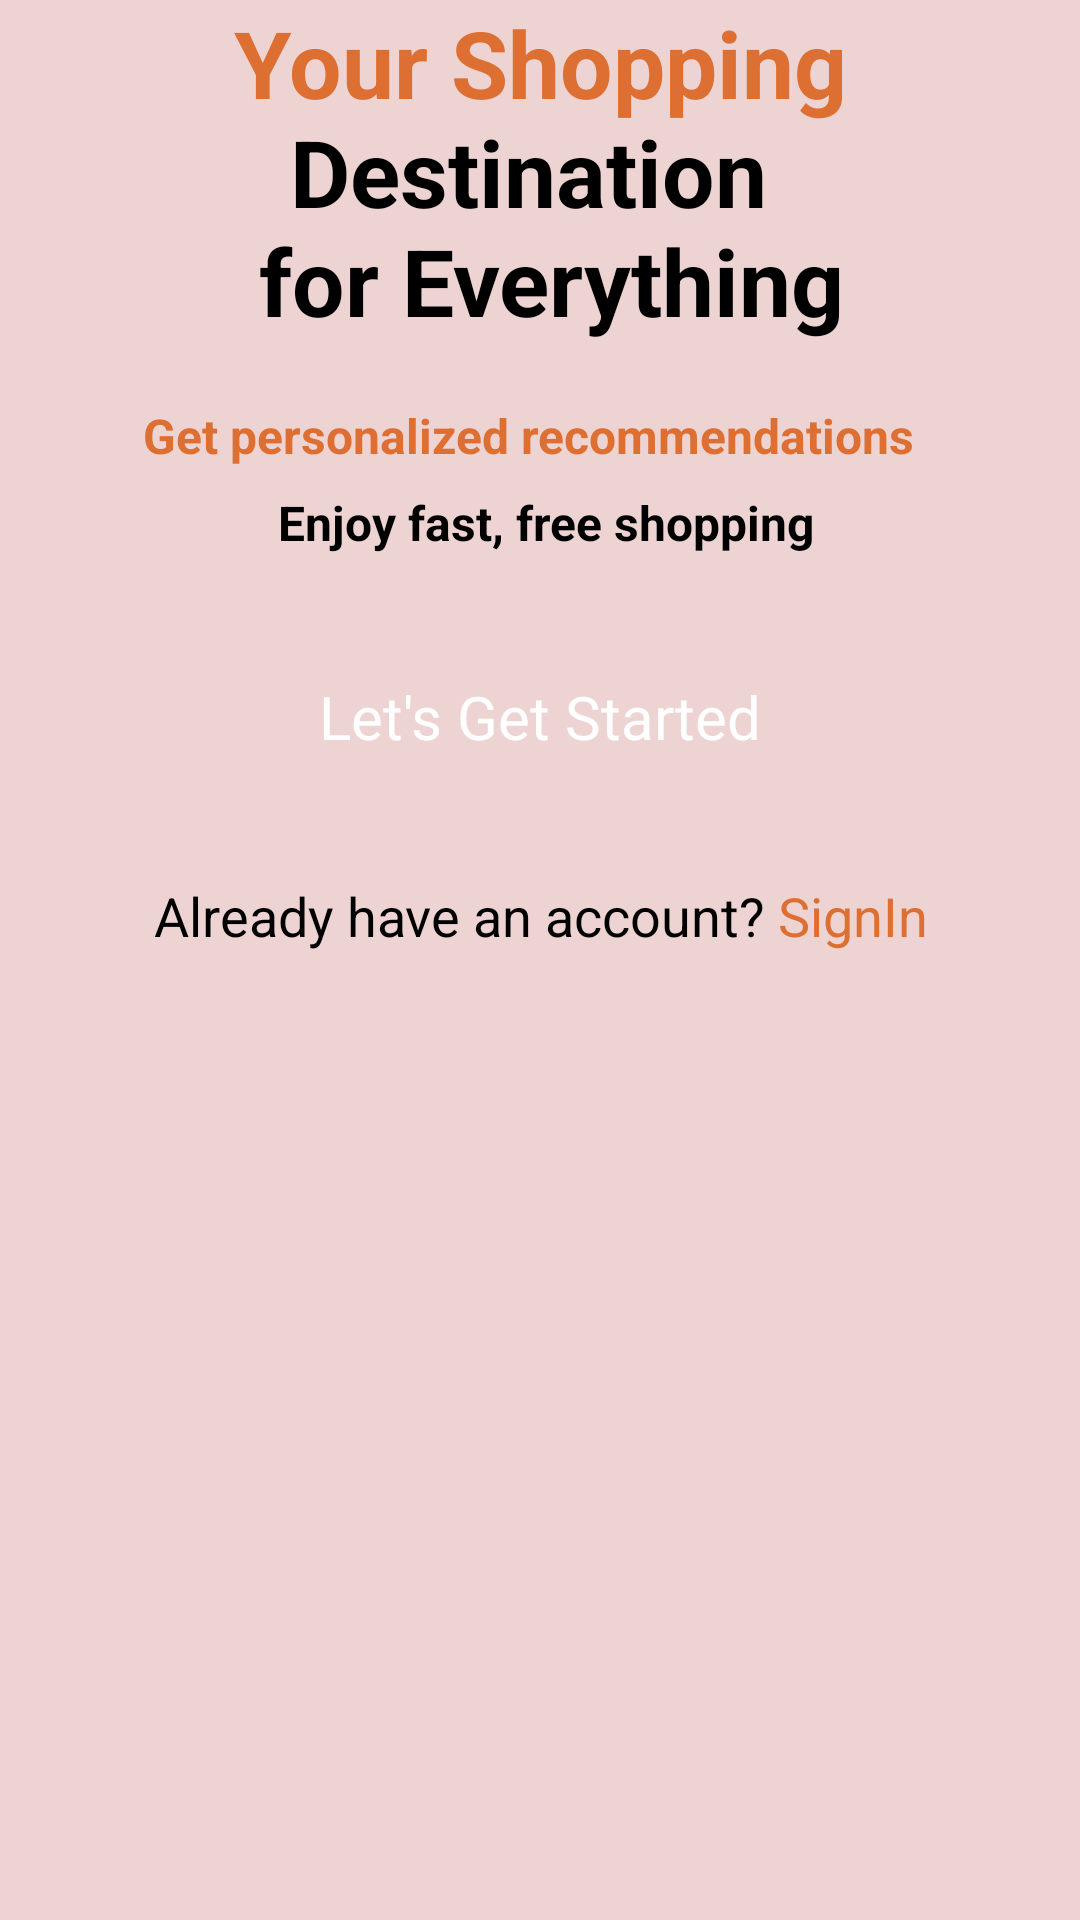

Here is an Android app screen rendered from its layout file. Give the layout XML and the strings, colors and styles it references.
<!-- AndroidManifest.xml: application theme Theme.Ecommerce4You -->
<!-- res/layout/activity_splash.xml -->
<?xml version="1.0" encoding="utf-8"?>
<androidx.constraintlayout.widget.ConstraintLayout xmlns:android="http://schemas.android.com/apk/res/android"
    xmlns:app="http://schemas.android.com/apk/res-auto"
    xmlns:tools="http://schemas.android.com/tools"
    android:id="@+id/main"
    android:layout_width="match_parent"
    android:layout_height="match_parent"
    android:background="#EED3D3"
    tools:context=".Activity.SplashActivity">

    <ScrollView
        android:layout_width="match_parent"
        android:layout_height="match_parent"
        app:layout_constraintStart_toStartOf="parent"
        app:layout_constraintTop_toTopOf="parent">

        <LinearLayout
            android:layout_width="match_parent"
            android:layout_height="wrap_content"
            android:orientation="vertical">

            <ImageView
                android:id="@+id/imageView"
                android:layout_width="match_parent"
                android:layout_height="wrap_content"
                app:srcCompat="@drawable/splash_pic" />

            <TextView
                android:id="@+id/textView"
                android:layout_width="match_parent"
                android:layout_height="wrap_content"
                android:text="@string/title_splash"
                android:textAlignment="center"
                android:textColor="@color/black"
                android:textSize="31sp"
                android:textStyle="bold" />

            <TextView
                android:id="@+id/textView2"
                android:layout_width="match_parent"
                android:layout_height="wrap_content"
                android:layout_marginTop="20sp"
                android:lineSpacingExtra="10dp"
                android:text="@string/subtitle_splash"
                android:textColor="@color/black"
                android:textStyle="bold"
                android:textAlignment="center"
                android:textSize="16sp"

                />

            <androidx.appcompat.widget.AppCompatButton
                android:id="@+id/startBtn"
                style="@android:style/Widget.Button"
                android:layout_width="match_parent"
                android:layout_height="wrap_content"
                android:layout_margin="30dp"
                android:background="@drawable/orange_bg"
                android:text="Let's Get Started"
                android:textColor="@color/white"
                android:textSize="20sp" />

            <TextView
                android:id="@+id/signinBtn"
                android:layout_width="match_parent"
                android:layout_height="wrap_content"
                android:text="@string/signin"
                android:textAlignment="center"
                android:textColor="@color/black"

                android:textSize="18sp" />
        </LinearLayout>
    </ScrollView>
</androidx.constraintlayout.widget.ConstraintLayout>
<!-- resources referenced by this layout -->
<resources>
  <color name="black">#FF000000</color>
  <color name="white">#FFFFFFFF</color>
  <string name="signin">Already have an account? <font color="#dc6f31">SignIn</font> </string>
  <string name="subtitle_splash"><font color="#dc6f31">Get personalized recommendations </font> \n  Enjoy fast, free shopping </string>
  <string name="title_splash"><font color="#dc6f31">Your Shopping</font> Destination \n for Everything</string>
  <style name="Theme.Ecommerce4You" parent="Base.Theme.Ecommerce4You" />
  <style name="Base.Theme.Ecommerce4You" parent="Theme.MaterialComponents.DayNight.NoActionBar">
          
          <item name="colorPrimary">@color/colorPrimary</item>
          <item name="colorPrimaryDark">@color/colorPrimaryDark</item>
          <item name="colorAccent">@color/colorAccent</item>
      </style>
  <color name="colorPrimary">#6200EE</color>
  <color name="colorPrimaryDark">#3700B3</color>
  <color name="colorAccent">#03DAC5</color>
</resources>
